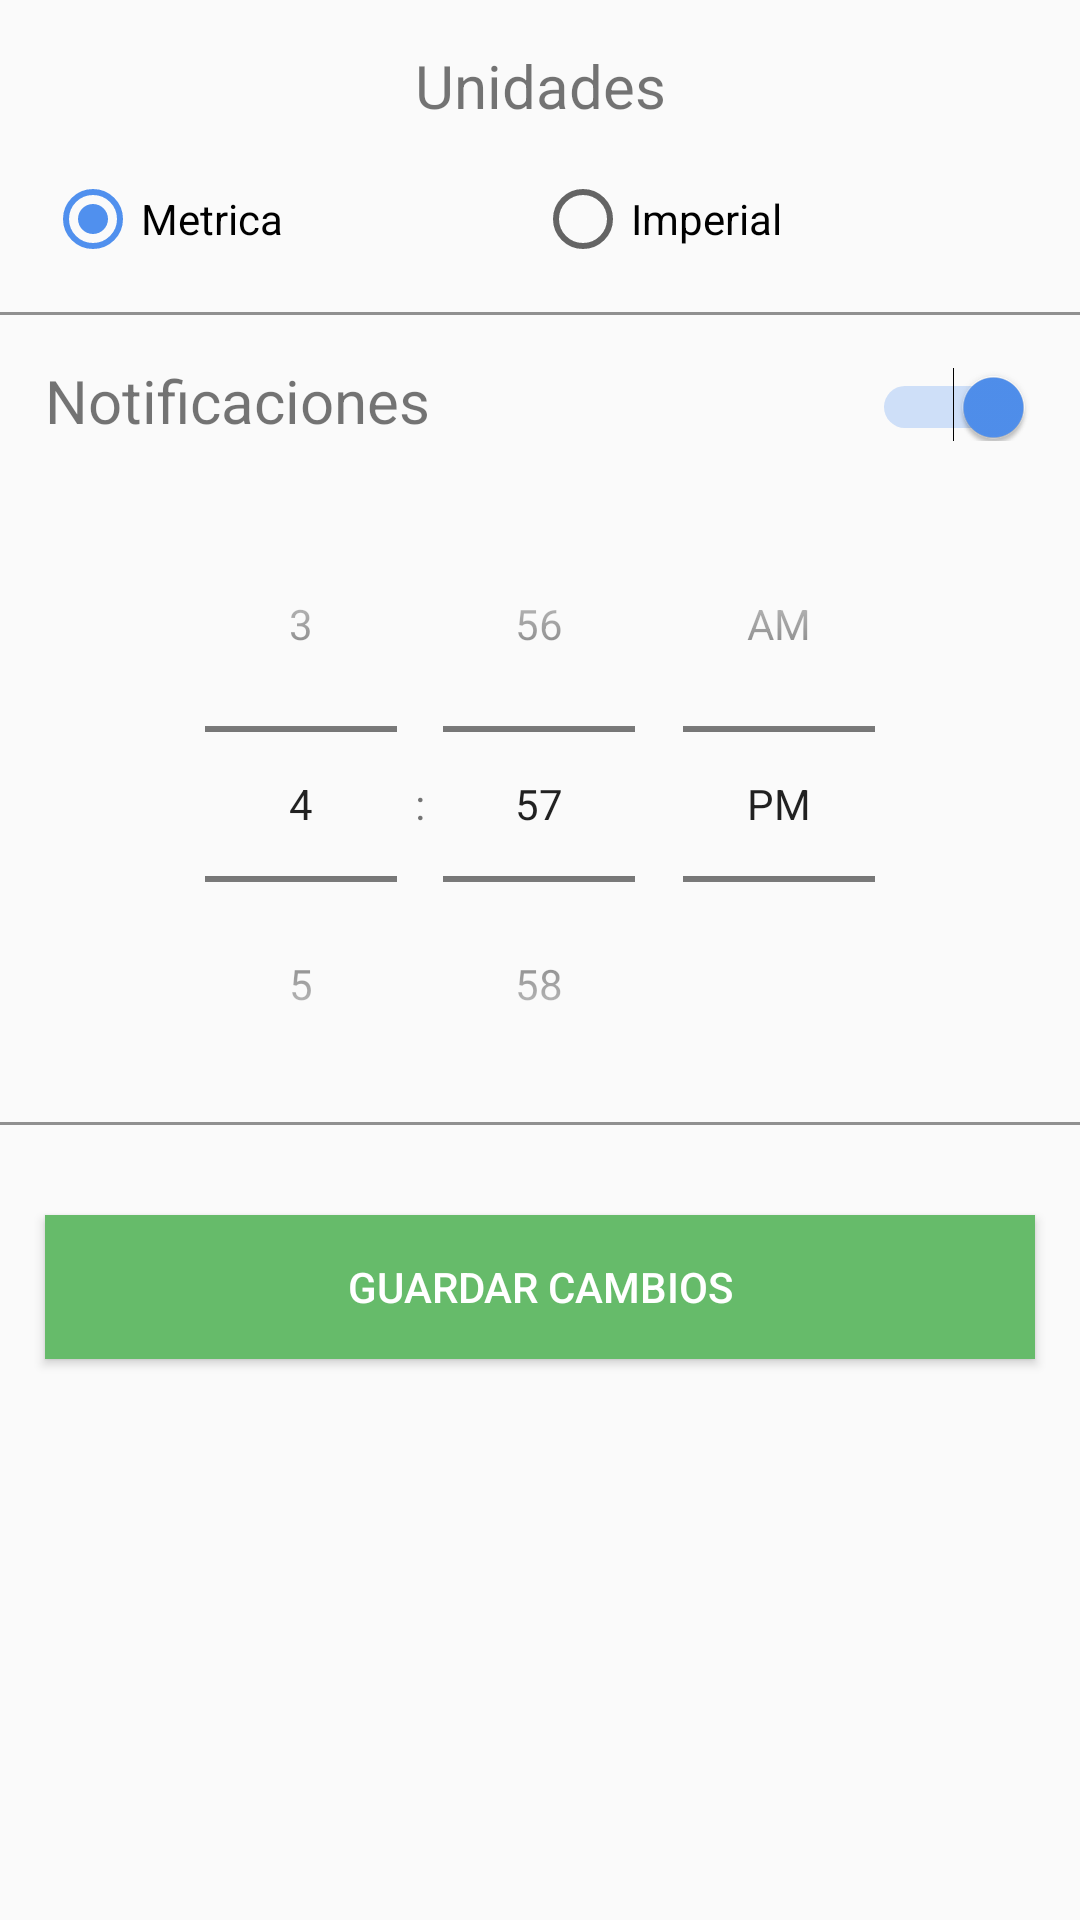

This screen was rendered from an Android layout file. Write that file and the resources it references.
<!-- AndroidManifest.xml: application theme AppTheme -->
<!-- res/layout/fragment_config.xml -->
<?xml version="1.0" encoding="utf-8"?>
<LinearLayout xmlns:android="http://schemas.android.com/apk/res/android"
    android:layout_width="match_parent"
    android:layout_height="match_parent"
    android:orientation="vertical">

    <ScrollView
        android:layout_width="match_parent"
        android:layout_height="match_parent">

        <LinearLayout
            android:layout_width="match_parent"
            android:layout_height="match_parent"
            android:orientation="vertical">

            <TextView
                android:layout_width="match_parent"
                android:layout_height="wrap_content"
                android:layout_marginTop="@dimen/marginM"
                android:text="@string/unidades"
                android:textAlignment="center"
                android:textSize="@dimen/textM" />

            <RadioGroup
                android:id="@+id/grupoRadioUnidad"
                android:layout_width="match_parent"
                android:layout_height="wrap_content"
                android:layout_margin="@dimen/marginM"
                android:orientation="horizontal"
                android:weightSum="2">

                <RadioButton
                    android:id="@+id/radioMetrica"
                    android:layout_width="wrap_content"
                    android:layout_height="wrap_content"
                    android:layout_weight="1"
                    android:checked="true"
                    android:text="@string/metrica" />

                <RadioButton
                    android:id="@+id/radioImperial"
                    android:layout_width="wrap_content"
                    android:layout_height="wrap_content"
                    android:layout_weight="1"
                    android:text="@string/imperial" />
            </RadioGroup>

            <View
                android:layout_width="match_parent"
                android:layout_height="1dp"
                android:theme="@style/separador" />

            <LinearLayout
                android:layout_width="match_parent"
                android:layout_height="wrap_content"
                android:layout_margin="@dimen/marginM"
                android:orientation="horizontal"
                android:weightSum="1">

                <TextView
                    android:layout_width="wrap_content"
                    android:layout_height="wrap_content"
                    android:layout_weight="0.9"
                    android:text="@string/notificacion"
                    android:textSize="@dimen/textM"/>

                <Switch
                    android:id="@+id/switch_notificaicon"
                    android:layout_width="wrap_content"
                    android:layout_height="wrap_content"
                    android:layout_weight="0.1"
                    android:checked="true" />
            </LinearLayout>

            <LinearLayout
                android:id="@+id/contenedorNotificacion"
                android:layout_width="match_parent"
                android:layout_height="match_parent"
                android:orientation="vertical">

                <TimePicker
                    android:id="@+id/horaNotificacion"
                    android:layout_width="match_parent"
                    android:layout_height="match_parent"
                    android:timePickerMode="spinner"
                    />

                <View
                    android:layout_width="match_parent"
                    android:layout_height="1dp"
                    android:theme="@style/separador" />
                <View
                    android:layout_width="wrap_content"
                    android:layout_height="wrap_content"
                    android:layout_weight="1" />

                <Button
                    android:id="@+id/btnGuardar"
                    style="@style/BotonAgregar"
                    android:layout_width="match_parent"
                    android:layout_height="wrap_content"
                    android:layout_marginBottom="@dimen/marginM"
                    android:text="@string/guardar" />
            </LinearLayout>
        </LinearLayout>
    </ScrollView>
</LinearLayout>
<!-- resources referenced by this layout -->
<resources>
  <dimen name="marginM">15dp</dimen>
  <dimen name="textM">20dp</dimen>
  <string name="guardar">Guardar Cambios</string>
  <string name="imperial">Imperial</string>
  <string name="metrica">Metrica</string>
  <string name="notificacion">Notificaciones</string>
  <string name="unidades">Unidades</string>
  <style name="BotonAgregar" parent="TextAppearance.AppCompat.Widget.Button.Colored">
          <item name="android:layout_width">match_parent</item>
          <item name="android:layout_height">wrap_content</item>
          <item name="android:background">@color/agregar</item>
          <item name="android:textColor">@color/blanco</item>
          <item name="android:layout_marginStart">@dimen/marginM</item>
          <item name="android:layout_marginEnd">@dimen/marginM</item>
          <item name="android:layout_marginTop">@dimen/marginH</item>
  
      </style>
  <style name="separador">
          <item name="android:layout_width">match_parent</item>
          <item name="android:layout_height">1dp</item>
          <item name="android:background">@color/gris</item>
      </style>
  <style name="AppTheme" parent="Theme.AppCompat.Light.DarkActionBar">
          
          <item name="colorPrimary">@color/colorPrimary</item>
          <item name="colorPrimaryDark">@color/colorPrimaryDark</item>
          <item name="colorAccent">@color/colorAccent</item>
      </style>
  <color name="agregar">#66BB6A</color>
  <color name="blanco">#FFFFFF</color>
  <dimen name="marginH">30dp</dimen>
  <color name="gris">#909090</color>
  <color name="colorPrimary">#008577</color>
  <color name="colorPrimaryDark">#00574B</color>
  <color name="colorAccent">#5090EE</color>
</resources>
